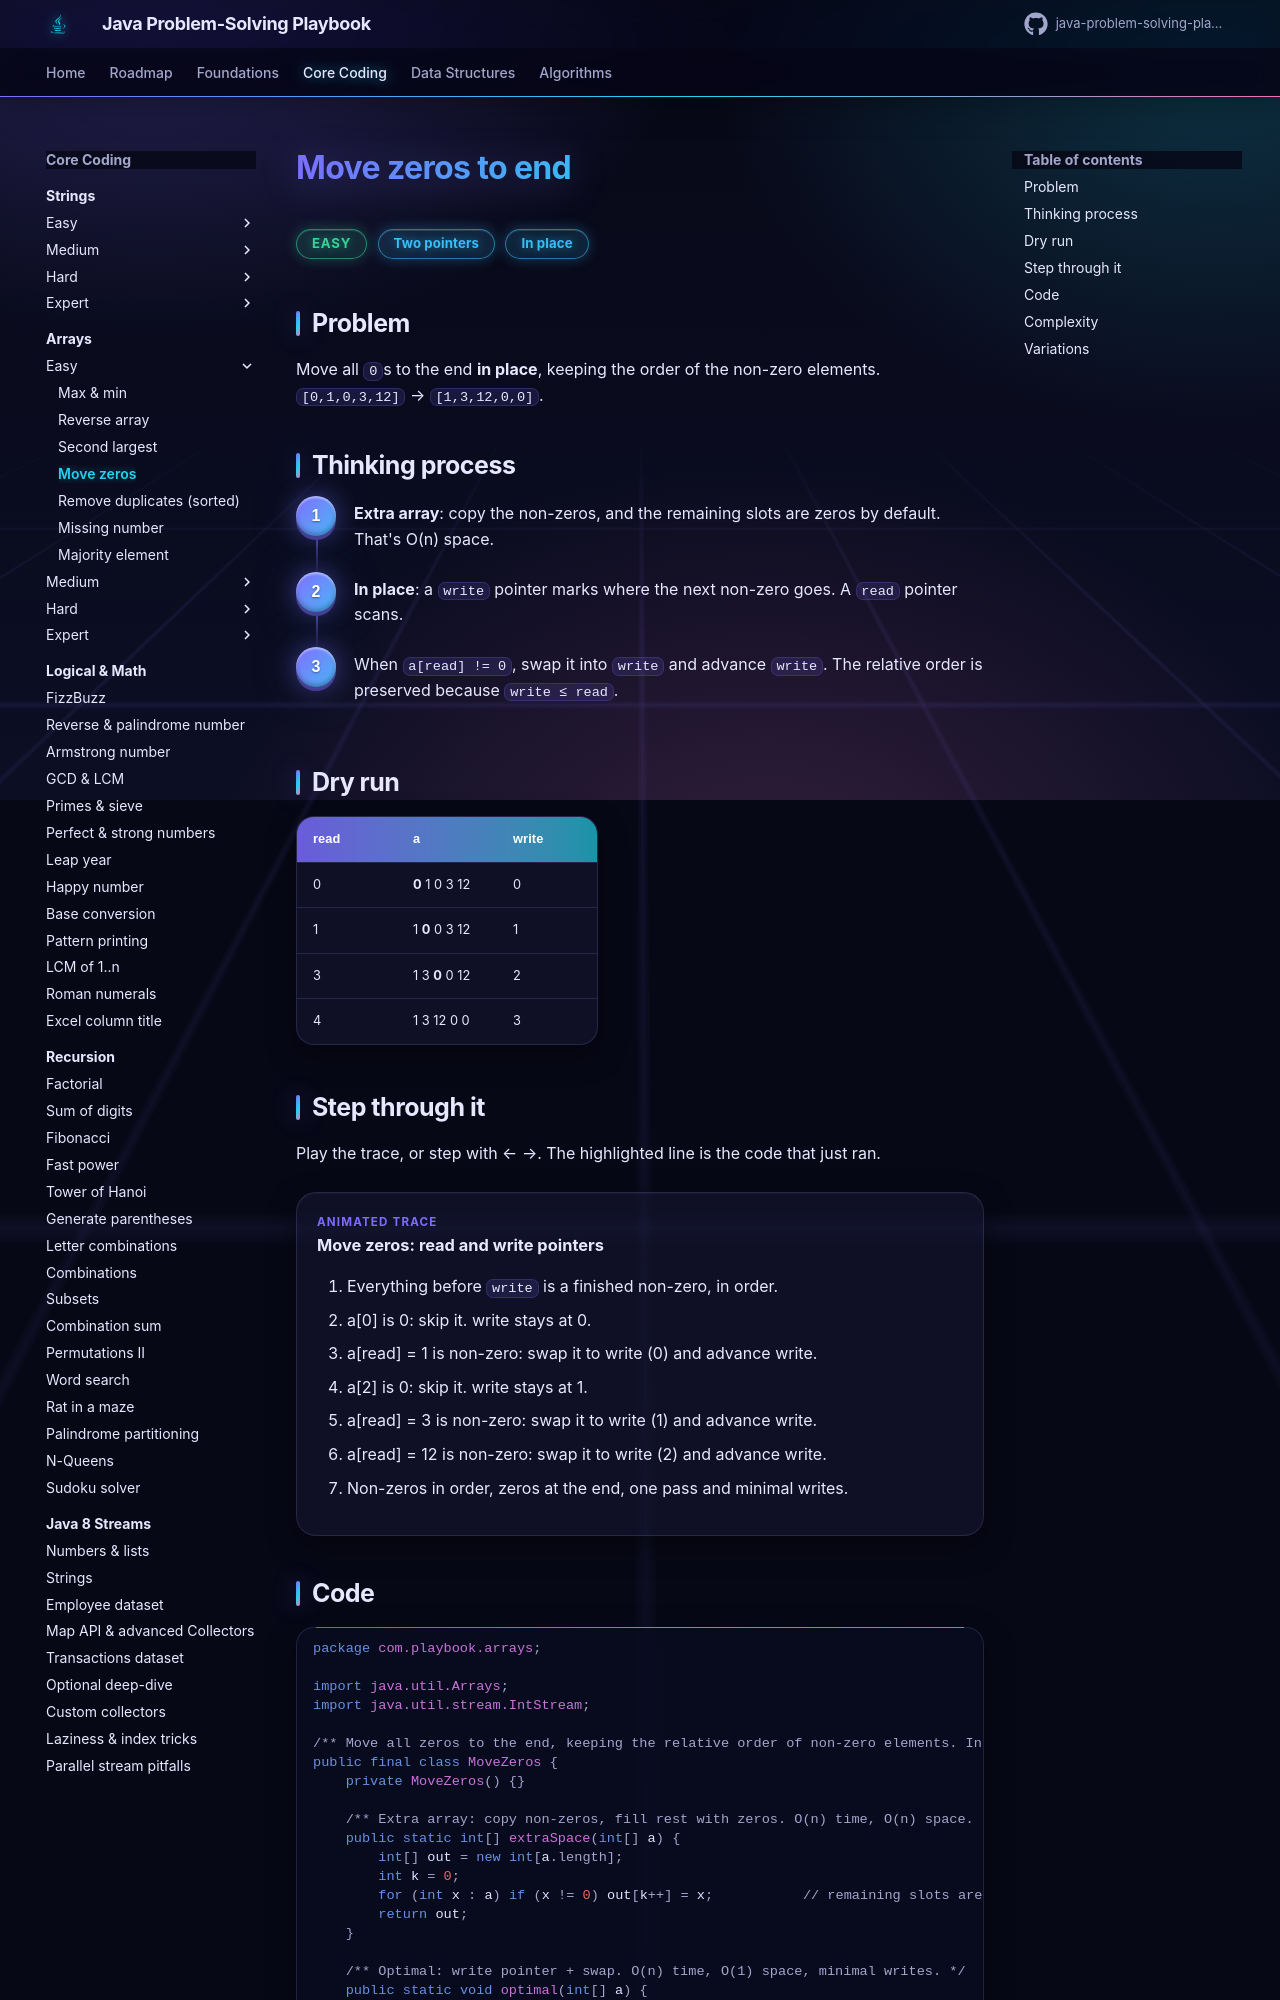

repository: khiruashish/java-problem-solving-playbook · page: 02-arrays/move-zeros/index.html · generator: mkdocs

# Move zeros to end

<span class="badge easy">Easy</span> <span class="badge tag">Two pointers</span> <span class="badge tag">In place</span>

## Problem
Move all `0`s to the end **in place**, keeping the order of the non-zero elements. `[0,1,0,3,12]` → `[1,3,12,0,0]`.

## Thinking process
<div class="steps" markdown>

1. **Extra array**: copy the non-zeros, and the remaining slots are zeros by default. That's O(n) space.
2. **In place**: a `write` pointer marks where the next non-zero goes. A `read` pointer scans.
3. When `a[read] != 0`, swap it into `write` and advance `write`. The relative order is preserved because `write ≤ read`.

</div>
